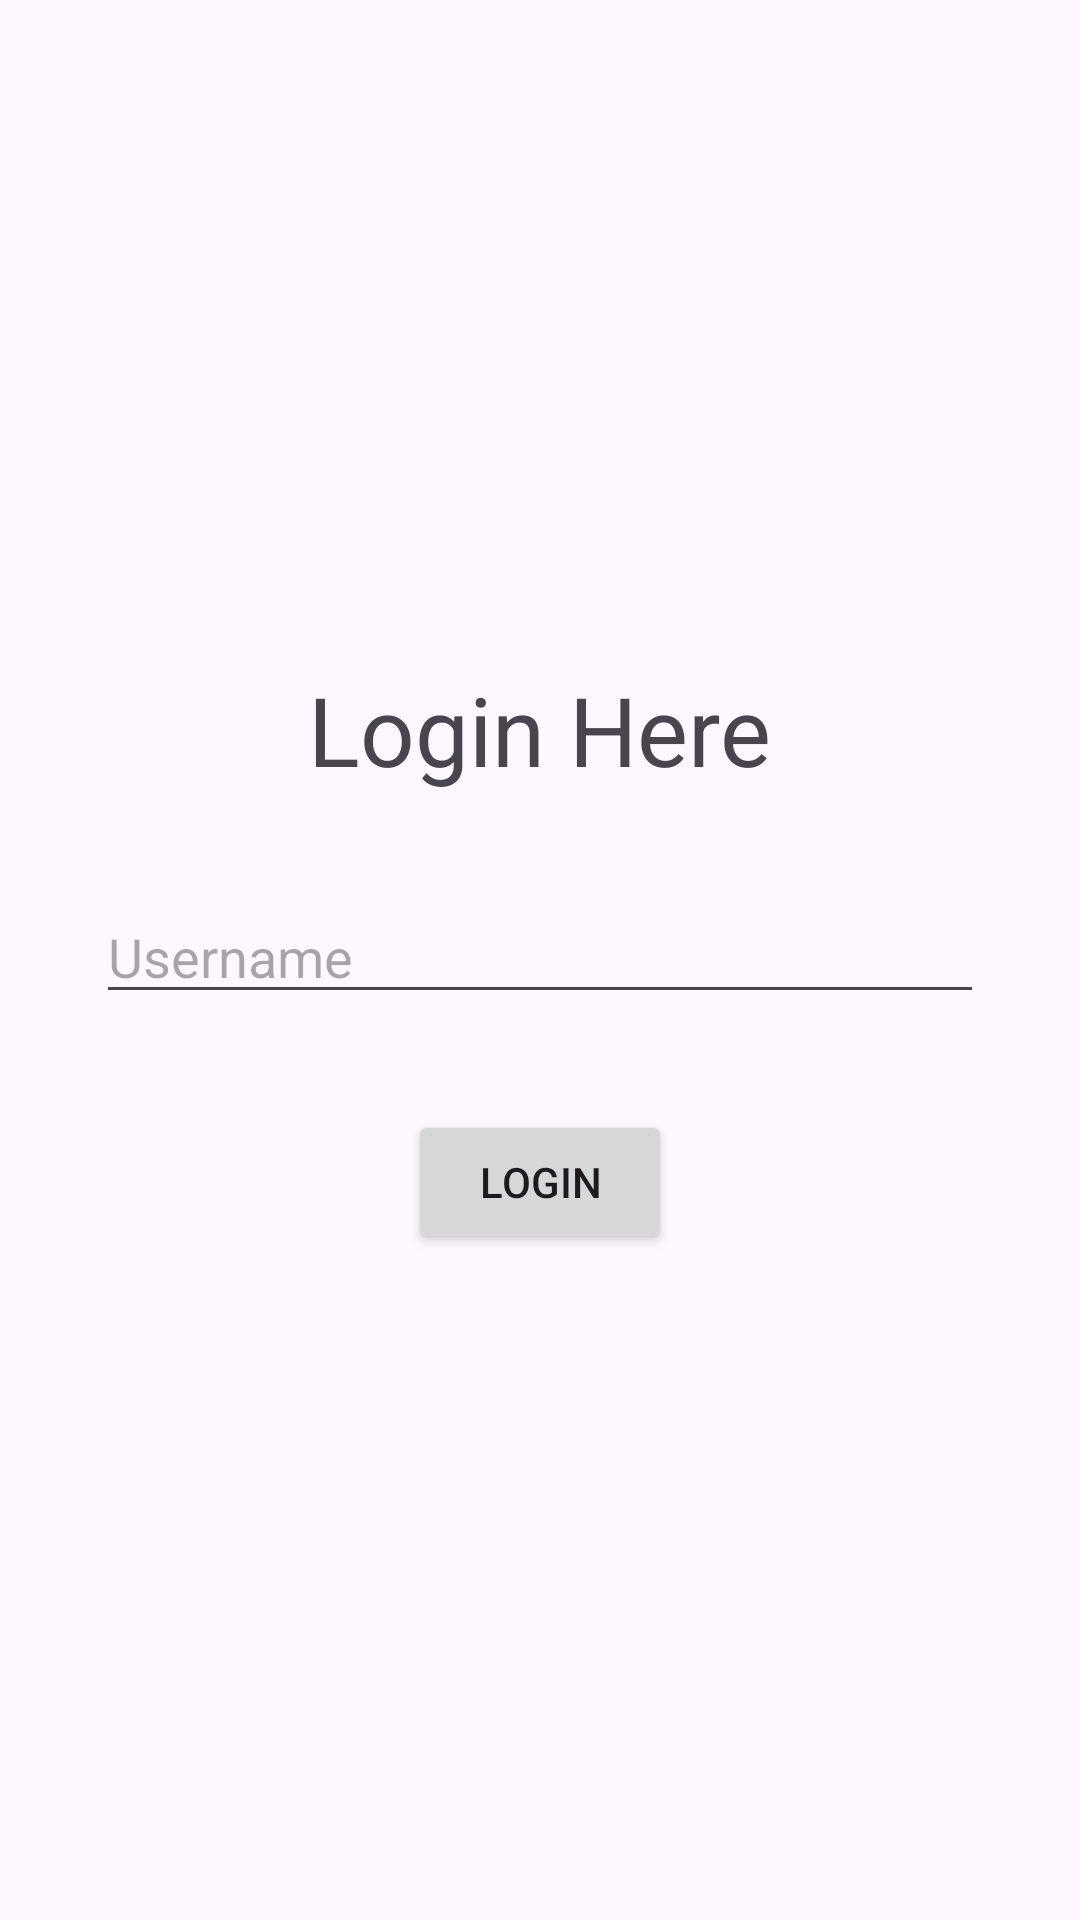

Here is an Android app screen rendered from its layout file. Give the layout XML and the strings, colors and styles it references.
<!-- AndroidManifest.xml: application theme Theme.Kabi_call_kar -->
<!-- res/layout/activity_login.xml -->
<?xml version="1.0" encoding="utf-8"?>
<LinearLayout xmlns:android="http://schemas.android.com/apk/res/android"
    xmlns:app="http://schemas.android.com/apk/res-auto"
    xmlns:tools="http://schemas.android.com/tools"
    android:id="@+id/main"
    android:layout_width="match_parent"
    android:layout_height="match_parent"
    android:orientation="vertical"
    android:gravity="center"
    tools:context=".login">

    <TextView
        android:layout_width="wrap_content"
        android:layout_height="wrap_content"
        android:text="Login Here"
        android:textSize="32sp" />

    <EditText
        android:id="@+id/username_input"
        android:layout_width="match_parent"
        android:layout_height="wrap_content"
        android:layout_margin="32sp"
        android:hint="Username" />

    <Button
        android:layout_width="wrap_content"
        android:layout_height="wrap_content"
        android:text="Login"
        android:id="@+id/login_btn"/>

</LinearLayout>
<!-- resources referenced by this layout -->
<resources>
  <style name="Theme.Kabi_call_kar" parent="Base.Theme.Kabi_call_kar" />
  <style name="Base.Theme.Kabi_call_kar" parent="Theme.Material3.DayNight.NoActionBar">
          
          
      </style>
</resources>
